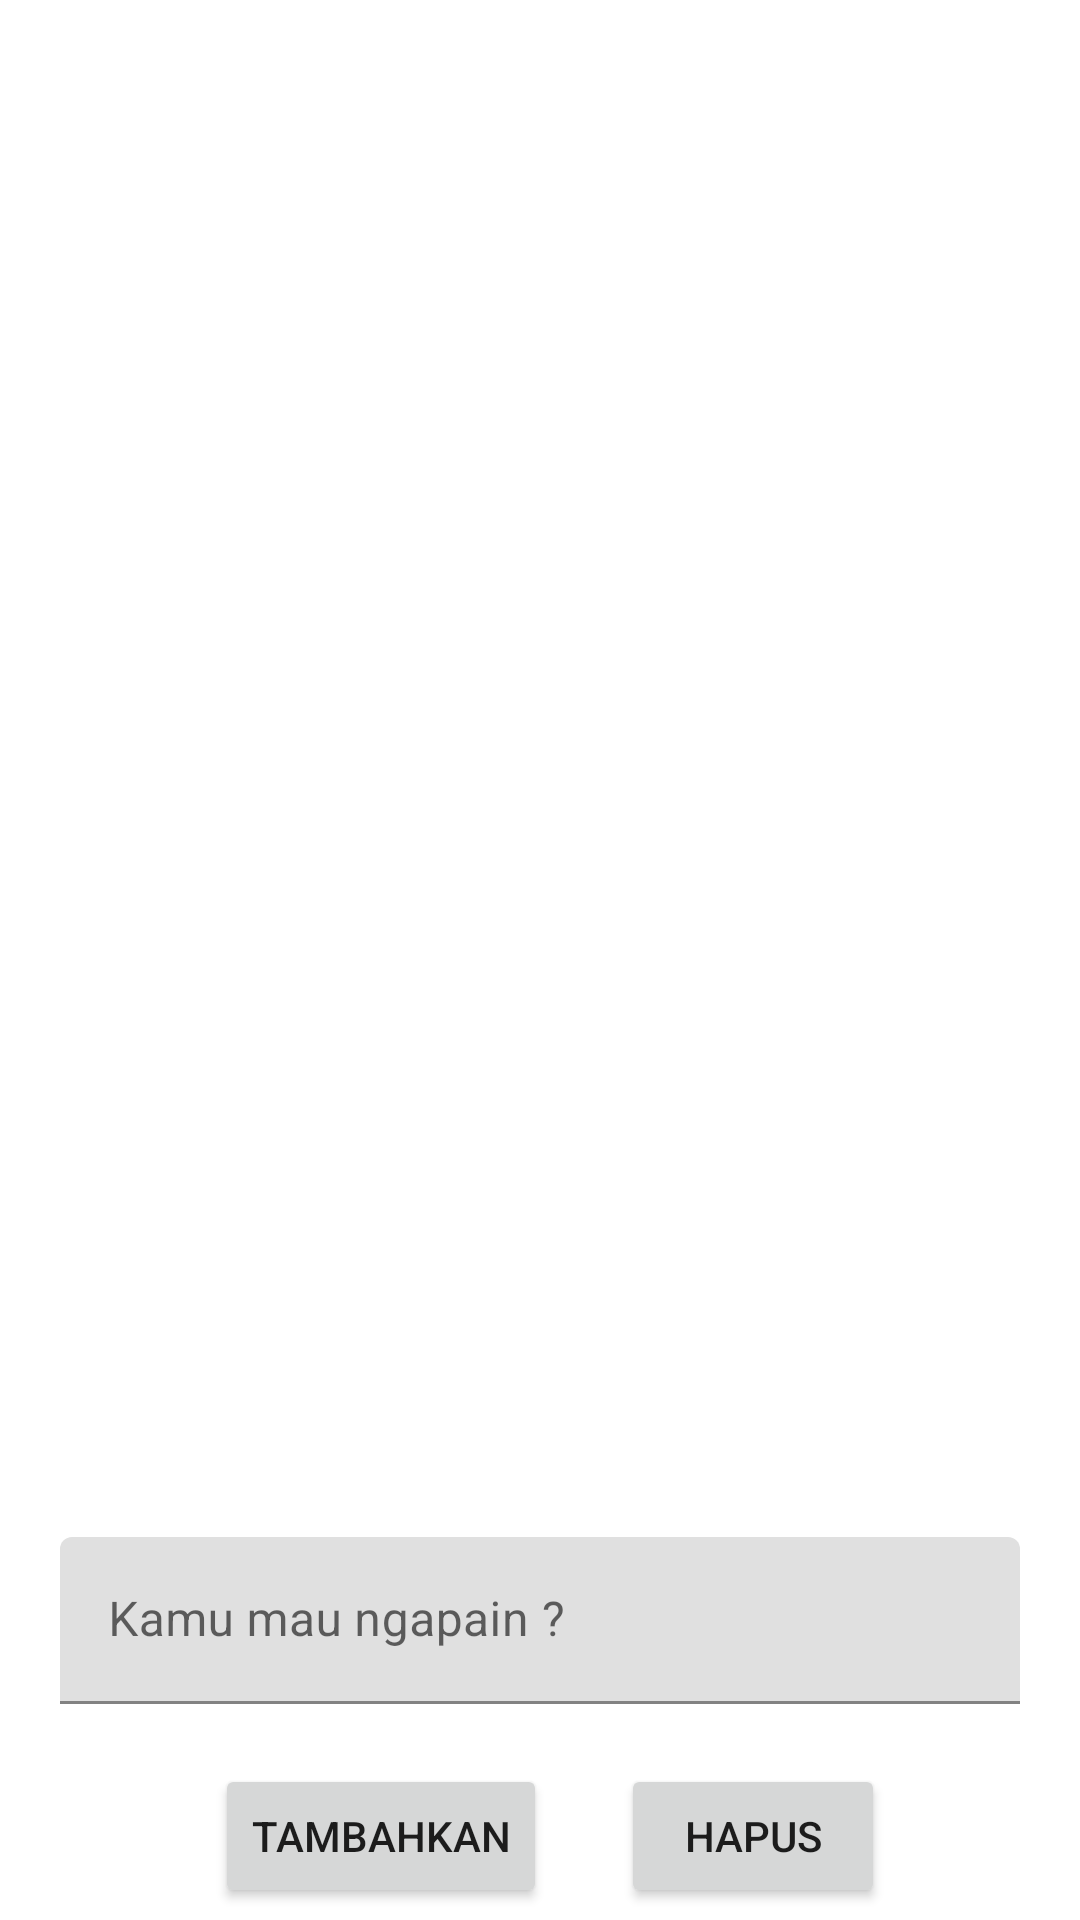

This screen was rendered from an Android layout file. Write that file and the resources it references.
<!-- AndroidManifest.xml: application theme Theme.TodoList -->
<!-- res/layout/todo_fragment.xml -->
<?xml version="1.0" encoding="utf-8"?>
<androidx.constraintlayout.widget.ConstraintLayout xmlns:android="http://schemas.android.com/apk/res/android"
    xmlns:app="http://schemas.android.com/apk/res-auto"
    xmlns:tools="http://schemas.android.com/tools"
    android:layout_width="match_parent"
    android:layout_height="match_parent"
    tools:context=".ui.todo.TodoFragment">

    <androidx.recyclerview.widget.RecyclerView
        android:id="@+id/todoItems"
        android:layout_width="match_parent"
        android:layout_height="0dp"
        android:layout_marginBottom="10dp"
        app:layout_constraintBottom_toTopOf="@+id/todoText_hint"
        app:layout_constraintEnd_toEndOf="parent"
        app:layout_constraintHorizontal_bias="0.0"
        app:layout_constraintStart_toStartOf="parent"
        app:layout_constraintTop_toTopOf="parent" />

    <com.google.android.material.textfield.TextInputLayout
        android:id="@+id/todoText_hint"
        android:layout_width="match_parent"
        android:layout_height="wrap_content"
        android:layout_marginStart="20dp"
        android:layout_marginEnd="20dp"
        android:layout_marginBottom="72dp"
        android:layout_marginTop="8dp"
        app:layout_constraintBottom_toBottomOf="parent"
        app:layout_constraintEnd_toEndOf="parent"
        app:layout_constraintHorizontal_bias="1.0"
        app:layout_constraintStart_toStartOf="parent"
        app:layout_constraintTop_toBottomOf="@+id/todoItems">
            <com.google.android.material.textfield.TextInputEditText
                android:id="@+id/todoText_inp"
                android:layout_width="match_parent"
                android:layout_height="wrap_content"
                android:hint="Kamu mau ngapain ?" />
        </com.google.android.material.textfield.TextInputLayout>

    <Button
        android:id="@+id/deleteButton"
        android:layout_width="wrap_content"
        android:layout_height="wrap_content"
        android:layout_marginBottom="4dp"
        android:text="@string/delete"
        app:layout_constraintBottom_toBottomOf="parent"
        app:layout_constraintEnd_toEndOf="parent"
        app:layout_constraintHorizontal_bias="0.276"
        app:layout_constraintStart_toEndOf="@+id/buttonTodo" />

    <Button
        android:id="@+id/buttonTodo"
        android:layout_width="wrap_content"
        android:layout_height="wrap_content"
        android:layout_marginBottom="4dp"
        android:text="@string/button"
        app:layout_constraintBottom_toBottomOf="parent"
        app:layout_constraintEnd_toEndOf="parent"
        app:layout_constraintHorizontal_bias="0.288"
        app:layout_constraintStart_toStartOf="parent" />

</androidx.constraintlayout.widget.ConstraintLayout>
<!-- resources referenced by this layout -->
<resources>
  <string name="button">Tambahkan</string>
  <string name="delete">Hapus</string>
  <style name="Theme.TodoList" parent="Theme.MaterialComponents.DayNight.DarkActionBar">
          
          <item name="colorPrimary">@color/blue_500</item>
          <item name="colorPrimaryVariant">@color/blue_700</item>
          <item name="colorOnPrimary">@color/white</item>
          
          <item name="colorSecondary">@color/teal_200</item>
          <item name="colorSecondaryVariant">@color/teal_700</item>
          <item name="colorOnSecondary">@color/black</item>
          
          <item name="android:statusBarColor" tools:targetApi="l">?attr/colorPrimaryVariant</item>
          
      </style>
  <color name="blue_500">#5584AC</color>
  <color name="blue_700">#22577E</color>
  <color name="white">#FFFFFFFF</color>
  <color name="teal_200">#FF03DAC5</color>
  <color name="teal_700">#FF018786</color>
  <color name="black">#FF000000</color>
</resources>
